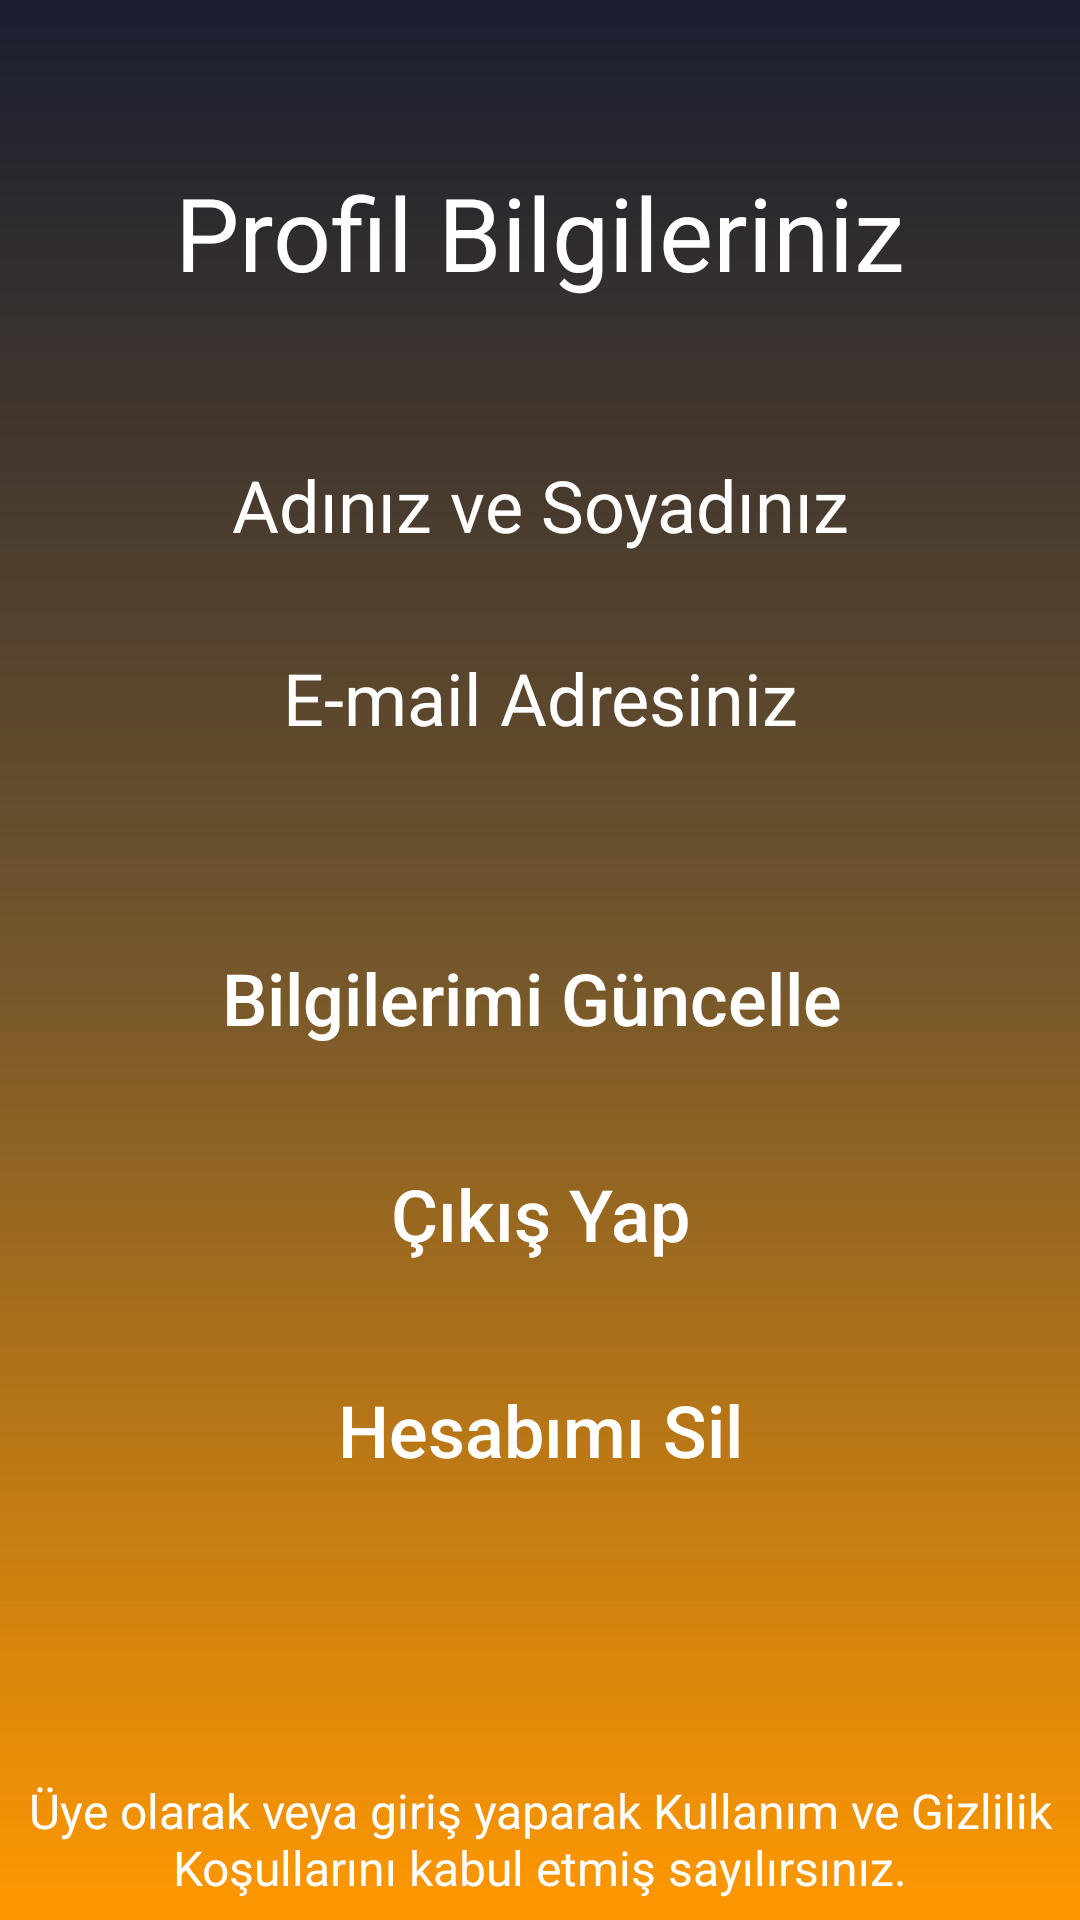

This screen was rendered from an Android layout file. Write that file and the resources it references.
<!-- AndroidManifest.xml: application theme Theme.AuthenicationApp -->
<!-- res/layout/activity_main.xml -->
<?xml version="1.0" encoding="utf-8"?>
<androidx.constraintlayout.widget.ConstraintLayout xmlns:android="http://schemas.android.com/apk/res/android"
    xmlns:app="http://schemas.android.com/apk/res-auto"
    xmlns:tools="http://schemas.android.com/tools"
    android:layout_width="match_parent"
    android:layout_height="match_parent"
    android:background="@drawable/constraintbackground"
    tools:context=".ProfilActivity">

    <TextView
        android:id="@+id/profil_activity_bilgilendirme_textview"
        android:layout_width="wrap_content"
        android:layout_height="wrap_content"
        android:layout_marginStart="16dp"
        android:layout_marginTop="92dp"
        android:layout_marginEnd="16dp"
        android:layout_marginBottom="52dp"
        android:gravity="center"
        android:text="Üye olarak veya giriş yaparak Kullanım ve Gizlilik Koşullarını kabul etmiş sayılırsınız."
        android:textColor="@color/textColor"
        android:textSize="16sp"
        app:layout_constraintBottom_toBottomOf="parent"
        app:layout_constraintEnd_toEndOf="parent"
        app:layout_constraintStart_toStartOf="parent"
        app:layout_constraintTop_toBottomOf="@+id/profil_activity_hesabimi_sil_button2" />

    <TextView
        android:id="@+id/profil_activity_profil_bilgilerimiz_textview"
        android:layout_width="wrap_content"
        android:layout_height="wrap_content"
        android:layout_marginStart="16dp"
        android:layout_marginTop="100dp"
        android:layout_marginEnd="16dp"
        android:text="Profil Bilgileriniz"
        android:textColor="@color/textColor"
        android:textSize="34sp"
        app:layout_constraintBottom_toTopOf="@+id/profil_activity_ad_soyad_textview"
        app:layout_constraintEnd_toEndOf="parent"
        app:layout_constraintStart_toStartOf="parent"
        app:layout_constraintTop_toTopOf="parent" />

    <Button
        android:id="@+id/profil_activity_cikis_yap_button"
        android:layout_width="wrap_content"
        android:layout_height="wrap_content"
        android:layout_marginStart="16dp"
        android:layout_marginTop="24dp"
        android:layout_marginEnd="16dp"
        android:background="@drawable/buttonbackground"
        android:backgroundTint="@color/buttonColor"
        android:text="  Çıkış Yap  "
        android:textAllCaps="false"
        android:textColor="@color/textColor"
        android:textSize="24sp"
        app:layout_constraintBottom_toTopOf="@+id/profil_activity_hesabimi_sil_button2"
        app:layout_constraintEnd_toEndOf="parent"
        app:layout_constraintStart_toStartOf="parent"
        app:layout_constraintTop_toBottomOf="@+id/profil_activity_bilgilerimi_guncelle_button" />

    <Button
        android:id="@+id/profil_activity_bilgilerimi_guncelle_button"
        android:layout_width="wrap_content"
        android:layout_height="wrap_content"
        android:layout_marginTop="60dp"
        android:layout_marginEnd="16dp"
        android:background="@drawable/buttonbackground"
        android:backgroundTint="@color/buttonColor"
        android:text="  Bilgilerimi Güncelle  "
        android:textAllCaps="false"
        android:textColor="@color/textColor"
        android:textSize="24sp"
        app:layout_constraintBottom_toTopOf="@+id/profil_activity_cikis_yap_button"
        app:layout_constraintEnd_toEndOf="parent"
        app:layout_constraintHorizontal_bias="0.546"
        app:layout_constraintStart_toStartOf="parent"
        app:layout_constraintTop_toBottomOf="@+id/profil_activity_email_textview" />

    <Button
        android:id="@+id/profil_activity_hesabimi_sil_button2"
        android:layout_width="wrap_content"
        android:layout_height="wrap_content"
        android:layout_marginStart="16dp"
        android:layout_marginTop="24dp"
        android:layout_marginEnd="16dp"
        android:background="@drawable/buttonbackground"
        android:backgroundTint="@color/buttonColor"
        android:text="  Hesabımı Sil  "
        android:textAllCaps="false"
        android:textColor="@color/textColor"
        android:textSize="24sp"
        app:layout_constraintBottom_toTopOf="@+id/profil_activity_bilgilendirme_textview"
        app:layout_constraintEnd_toEndOf="parent"
        app:layout_constraintStart_toStartOf="parent"
        app:layout_constraintTop_toBottomOf="@+id/profil_activity_cikis_yap_button" />

    <TextView
        android:id="@+id/profil_activity_ad_soyad_textview"
        android:layout_width="0dp"
        android:layout_height="wrap_content"
        android:layout_marginStart="16dp"
        android:layout_marginTop="52dp"
        android:layout_marginEnd="16dp"
        android:hint="Adınız ve Soyadınız"
        android:textAlignment="center"
        android:textColor="@color/textColor"
        android:textColorHint="@color/textColor"
        android:textSize="24sp"
        app:layout_constraintBottom_toTopOf="@+id/profil_activity_email_textview"
        app:layout_constraintEnd_toEndOf="parent"
        app:layout_constraintStart_toStartOf="parent"
        app:layout_constraintTop_toBottomOf="@+id/profil_activity_profil_bilgilerimiz_textview" />

    <TextView
        android:id="@+id/profil_activity_email_textview"
        android:layout_width="0dp"
        android:layout_height="wrap_content"
        android:layout_marginStart="16dp"
        android:layout_marginTop="32dp"
        android:layout_marginEnd="16dp"
        android:hint="E-mail Adresiniz"
        android:textAlignment="center"
        android:textColor="@color/textColor"
        android:textColorHint="@color/textColor"
        android:textSize="24sp"
        app:layout_constraintBottom_toTopOf="@+id/profil_activity_bilgilerimi_guncelle_button"
        app:layout_constraintEnd_toEndOf="parent"
        app:layout_constraintStart_toStartOf="parent"
        app:layout_constraintTop_toBottomOf="@+id/profil_activity_ad_soyad_textview" />

</androidx.constraintlayout.widget.ConstraintLayout>
<!-- resources referenced by this layout -->
<resources>
  <color name="buttonColor">#191E30</color>
  <color name="textColor">#FFFFFFFF</color>
  <!-- drawable constraintbackground (drawable-v24) -->
  <?xml version="1.0" encoding="utf-8"?>
  <shape xmlns:android="http://schemas.android.com/apk/res/android">
  
  
      <gradient android:angle="90"
          android:startColor="@color/startColor"
          android:centerColor="@color/centerColor"
          android:endColor="@color/endColor"></gradient>
  
  </shape>
  <style name="Theme.AuthenicationApp" parent="Theme.AppCompat.DayNight.NoActionBar">
          
          <item name="colorPrimary">@color/purple_500</item>
          <item name="colorPrimaryVariant">@color/purple_700</item>
          <item name="colorOnPrimary">@color/white</item>
          
          <item name="colorSecondary">@color/teal_200</item>
          <item name="colorSecondaryVariant">@color/teal_700</item>
          <item name="colorOnSecondary">@color/black</item>
          
          <item name="android:statusBarColor" tools:targetApi="l">?attr/colorPrimaryVariant</item>
          
      </style>
  <color name="startColor">#FF9800</color>
  <color name="centerColor">#73562C</color>
  <color name="endColor">#191E30</color>
  <color name="purple_500">#FF6200EE</color>
  <color name="purple_700">#191E30</color>
  <color name="white">#FFFFFFFF</color>
  <color name="teal_200">#FF03DAC5</color>
  <color name="teal_700">#FF018786</color>
  <color name="black">#FF000000</color>
</resources>
